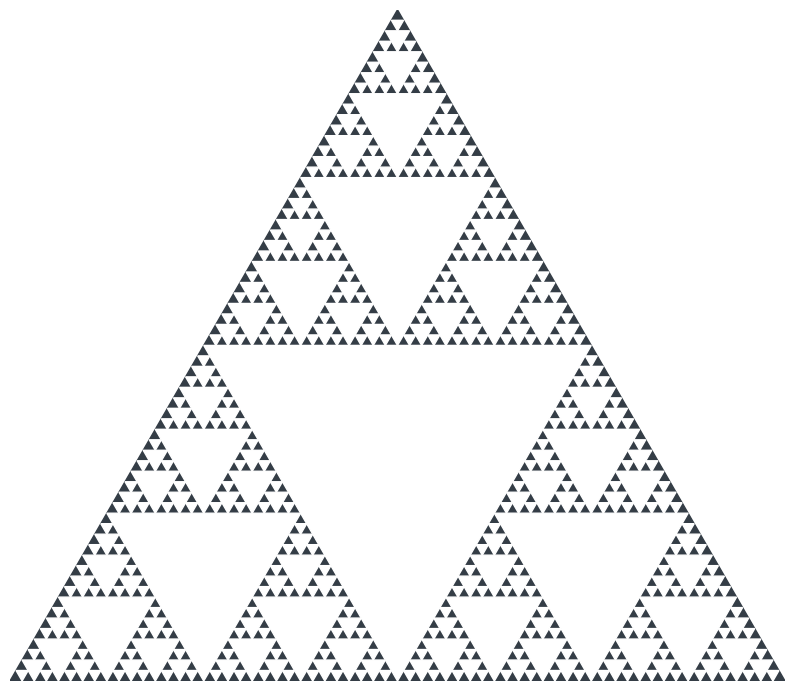

Recreate this plot in Python.
import numpy as np
import matplotlib.pyplot as plt


def midpoint(p1, p2):
    x1, y1 = p1
    x2, y2 = p2
    return (x1+x2)/2, (y1+y2)/2


def sierpinski(A, B, C, depth):
    if depth == 0:
        return
    MAB = midpoint(A, B)
    MAC = midpoint(A, C)
    MBC = midpoint(B, C)
    triangle = plt.Polygon([MAB, MAC, MBC], color='white')
    plt.gca().add_patch(triangle)
    sierpinski(A, MAB, MAC, depth-1)
    sierpinski(MAB, B, MBC, depth-1)
    sierpinski(MAC, MBC, C, depth-1)


def draw_sierpinski(depth):
    l = 50
    A, B, C = (0, 0), (l/2, (np.sqrt(3)/2)*l), (l, 0)
    fig = plt.figure(figsize=(10, 10))
    ax = fig.add_subplot(xlim=[0, l], ylim=[0, B[1]])
    ax.set_aspect('equal')
    ax.axis('off')
    triangle = plt.Polygon([A, B, C], color='#343d46')
    ax.add_patch(triangle)
    sierpinski(A, B, C, depth)


depth = 6
draw_sierpinski(depth)
plt.show()
